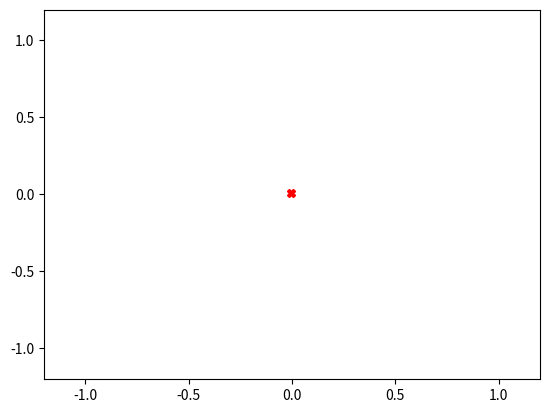

Reproduce this figure in Python.
import numpy as np
import matplotlib.pyplot as plt
from matplotlib.animation import FuncAnimation
import argparse
import itertools


parser = argparse.ArgumentParser(
    description="Lissajous trajectory animation")

parser.add_argument("-xvel", "--xvel", dest="xvel", default=1, type=float,
    help="angular velocity in x")

parser.add_argument("-yvel", "--yvel", dest="yvel", default=2, type=float,
    help="angular velocity in y")

parser.add_argument("-pts", "--pts", dest="pts", default=1024, type=int,
    help="points to use")


global points_curve, lines

if __name__ == '__main__':
    args = parser.parse_args()
    xvel = float(args.xvel)
    yvel = float(args.yvel)
    
    #points_curve = np.ones((2, args.pts))*np.nan
    points_curve = [[np.nan]*(args.pts-1),[np.nan]*(args.pts-1)]

    x_pos = lambda t: np.sin(xvel*t)
    y_pos = lambda t: np.sin(yvel*t)

    t_vals = np.linspace(-np.pi, np.pi, args.pts)
    t_vals = itertools.cycle(t_vals)

    fig, ax = plt.subplots(1)
    ax.set_xlim(-1.2,1.2)
    ax.set_ylim(-1.2,1.2)
    line, = ax.plot([],[], animated=True)
    line2, = ax.plot(0,0, 'X',color='r', animated=True)
    lines = [line, line2]


    def animation(i):
        global points_curve
        t = next(t_vals)
        x = x_pos(t)
        y = y_pos(t)
        #points_curve[0,-1] = x
        #points_curve[1,-1] = y
        points_curve[0].insert(0,x)
        points_curve[1].insert(0,y)
        points_curve[0].pop()
        points_curve[1].pop()

        lines[0].set_data(points_curve[0], points_curve[1])
        lines[1].set_data([x],[y])
        return lines

    ani = FuncAnimation(fig, animation, blit=True, cache_frame_data=False)
    plt.show()
